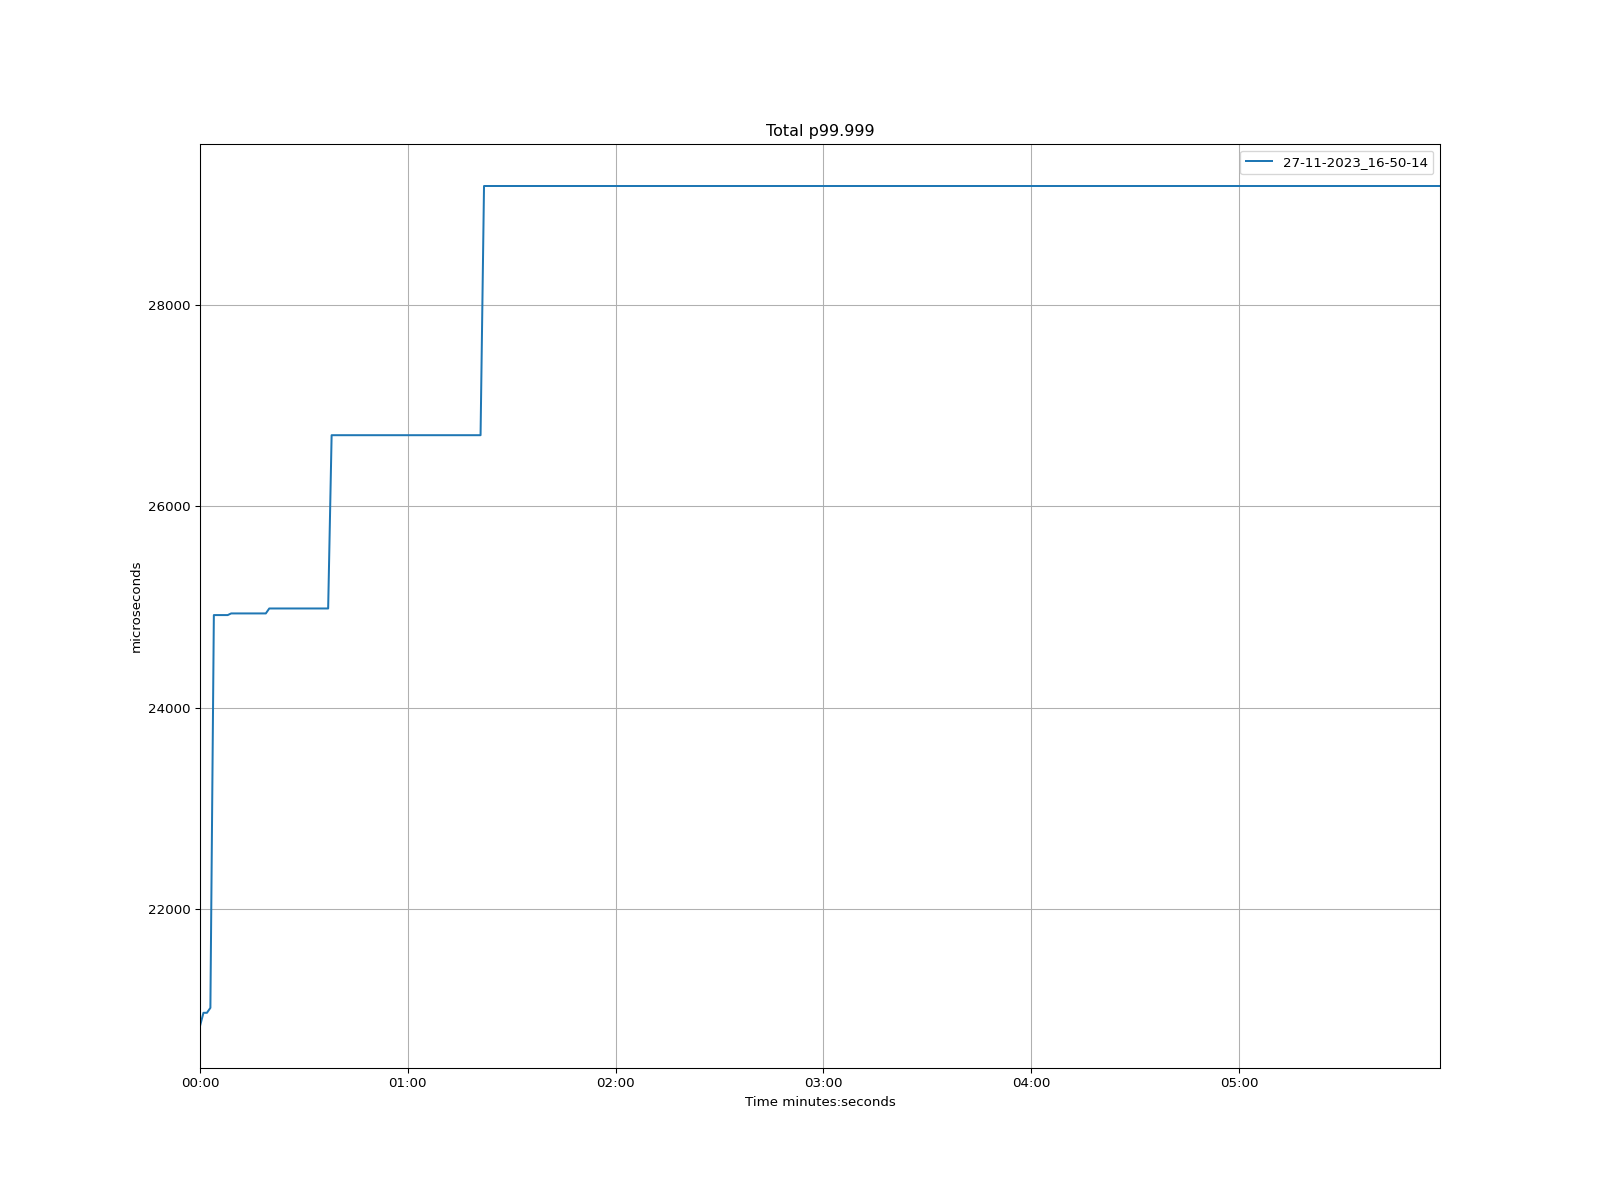

Values plotted in this chart, from the file beside it:
time, 27-11-2023_16-50-14
1970-01-01 00:00:00, 20840
1970-01-01 00:00:01, 20972
1970-01-01 00:00:02, 20972
1970-01-01 00:00:03, 21021
1970-01-01 00:00:04, 24920
1970-01-01 00:00:05, 24920
1970-01-01 00:00:06, 24920
1970-01-01 00:00:07, 24920
1970-01-01 00:00:08, 24920
1970-01-01 00:00:09, 24936
1970-01-01 00:00:10, 24936
1970-01-01 00:00:11, 24936
1970-01-01 00:00:12, 24936
1970-01-01 00:00:13, 24936
1970-01-01 00:00:14, 24936
1970-01-01 00:00:15, 24936
1970-01-01 00:00:16, 24936
1970-01-01 00:00:17, 24936
1970-01-01 00:00:18, 24936
1970-01-01 00:00:19, 24936
1970-01-01 00:00:20, 24986
1970-01-01 00:00:21, 24986
1970-01-01 00:00:22, 24986
1970-01-01 00:00:23, 24986
1970-01-01 00:00:24, 24986
1970-01-01 00:00:25, 24986
1970-01-01 00:00:26, 24986
1970-01-01 00:00:27, 24986
1970-01-01 00:00:28, 24986
1970-01-01 00:00:29, 24986
1970-01-01 00:00:30, 24986
1970-01-01 00:00:31, 24986
1970-01-01 00:00:32, 24986
1970-01-01 00:00:33, 24986
1970-01-01 00:00:34, 24986
1970-01-01 00:00:35, 24986
1970-01-01 00:00:36, 24986
1970-01-01 00:00:37, 24986
1970-01-01 00:00:38, 26706
1970-01-01 00:00:39, 26706
1970-01-01 00:00:40, 26706
1970-01-01 00:00:41, 26706
1970-01-01 00:00:42, 26706
1970-01-01 00:00:43, 26706
1970-01-01 00:00:44, 26706
1970-01-01 00:00:45, 26706
1970-01-01 00:00:46, 26706
1970-01-01 00:00:47, 26706
1970-01-01 00:00:48, 26706
1970-01-01 00:00:49, 26706
1970-01-01 00:00:50, 26706
1970-01-01 00:00:51, 26706
1970-01-01 00:00:52, 26706
1970-01-01 00:00:53, 26706
1970-01-01 00:00:54, 26706
1970-01-01 00:00:55, 26706
1970-01-01 00:00:56, 26706
1970-01-01 00:00:57, 26706
1970-01-01 00:00:58, 26706
1970-01-01 00:00:59, 26706
... 299 more rows
